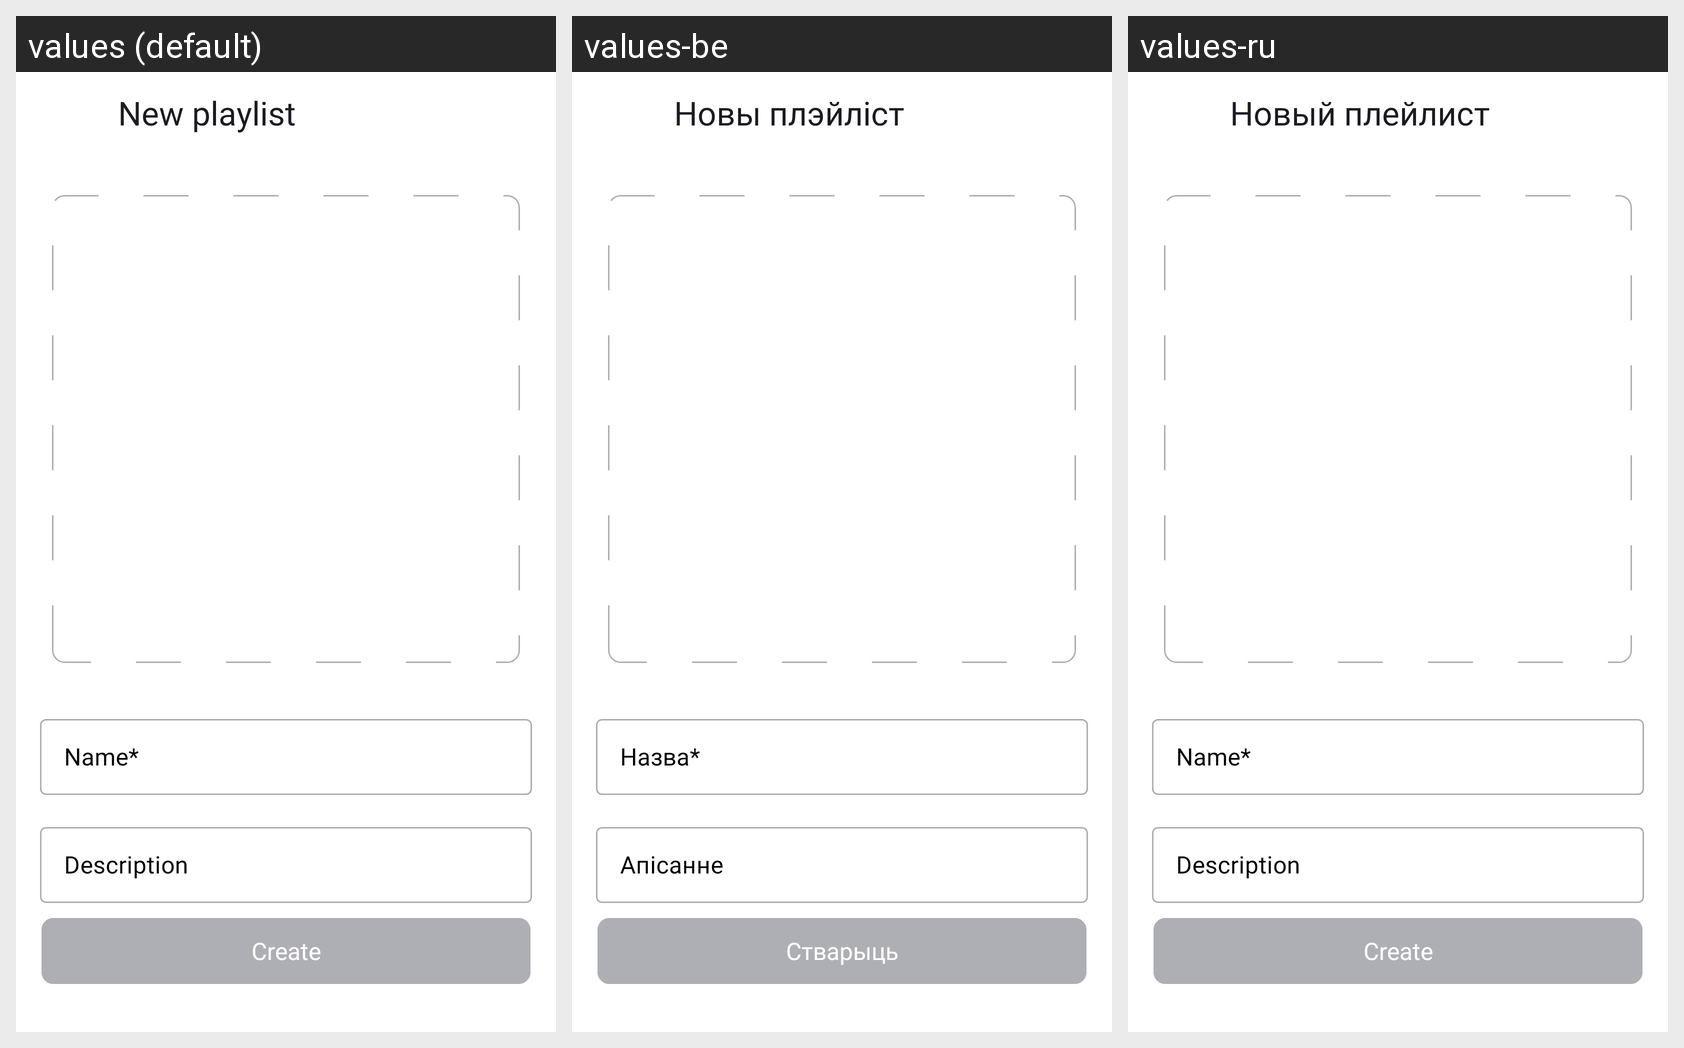

Translations of the strings shown on this Android screen, per locale in the grid:
Android screen res/layout/fragment_new_playlist.xml rendered under 3 locales, left to right: values (default), values-be, values-ru. Device: Nexus 5 (rendered at 1080×1920; each locale shown at half size, 540×960, under a caption strip naming it); theme Theme.PlaylistMaker.
Strings drawn on this screen, with the default value and each locale's value (text and hints the layout hard-codes, and strings that could not be matched under every locale, appear in the picture but are not listed):

new_playlist
  values: New playlist
  values-be: Новы плэйлiст
  values-ru: Новый плейлист

name_star
  values: Name*
  values-be: Назва*
  values-ru: Name*  [not translated; the default value is used]

description
  values: Description
  values-be: Aпісанне
  values-ru: Description  [not translated; the default value is used]

create
  values: Create
  values-be: Стварыць
  values-ru: Create  [not translated; the default value is used]
